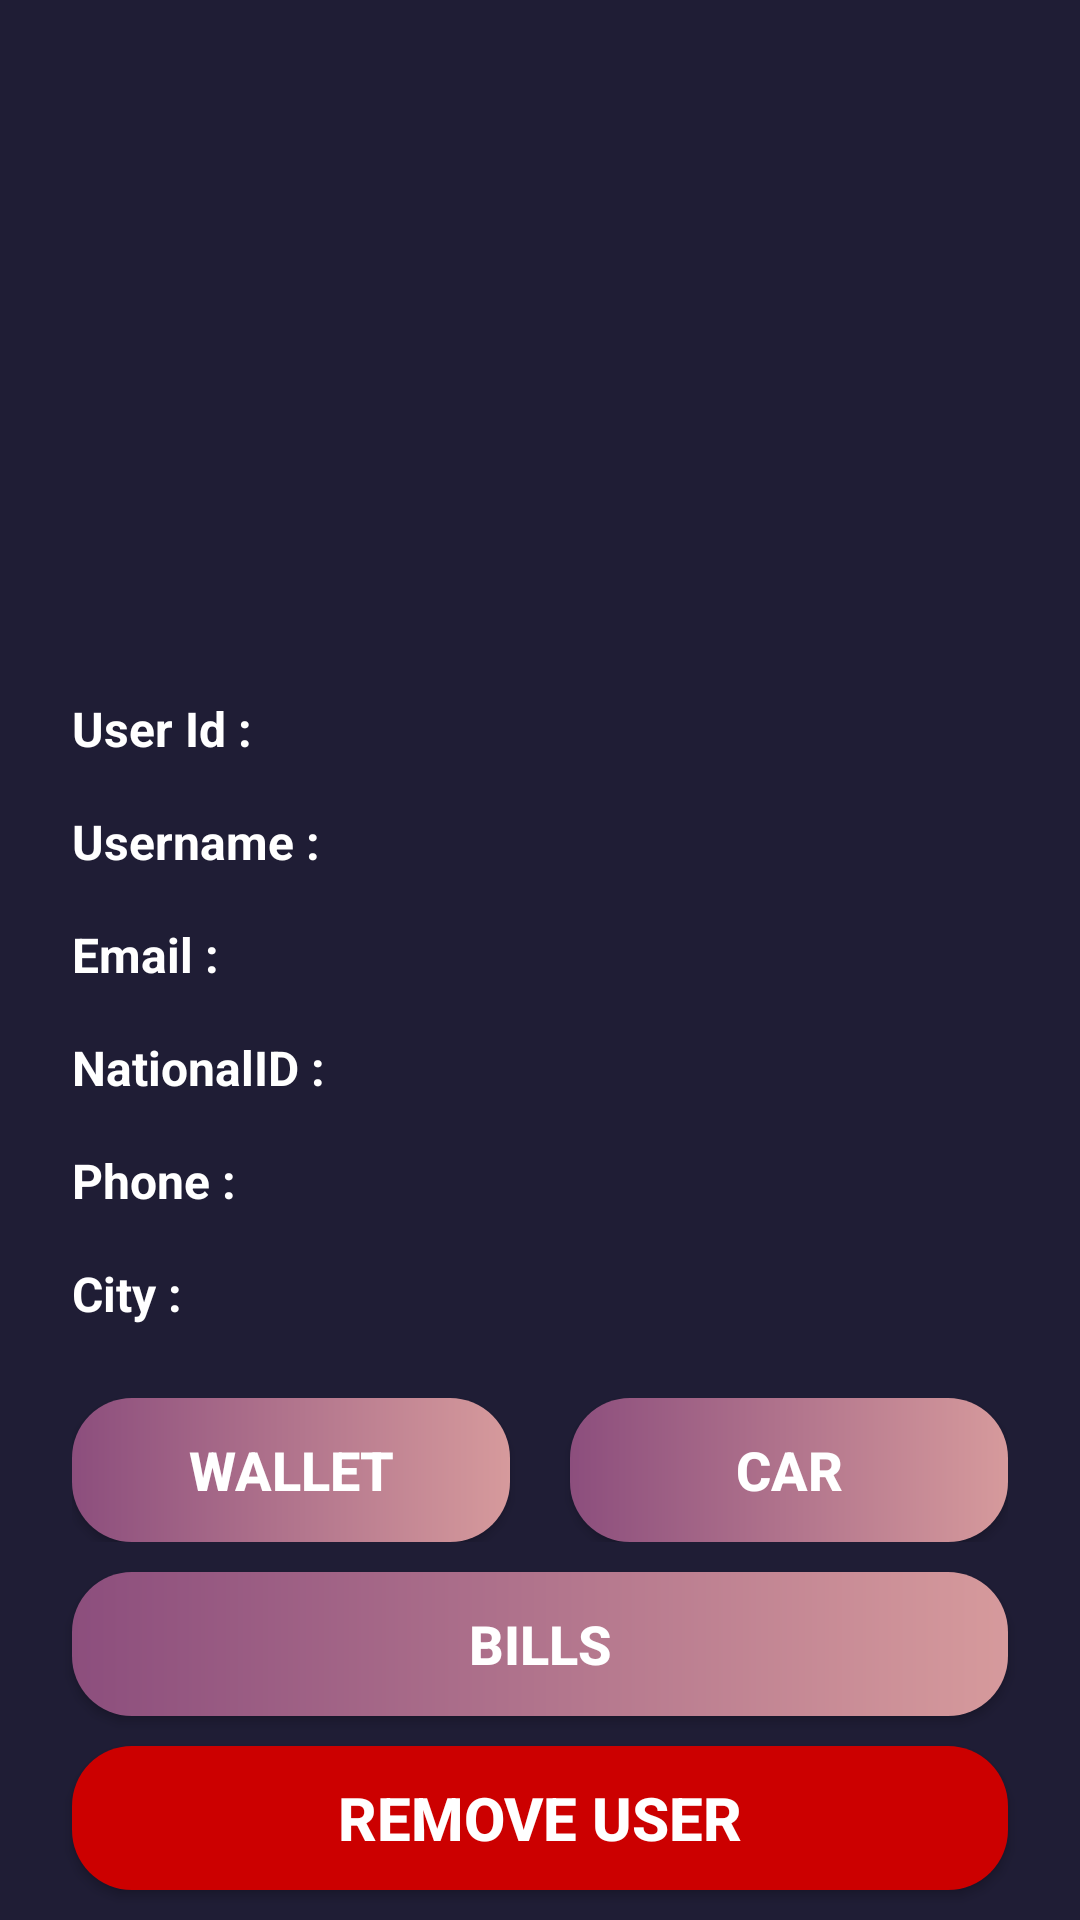

Layout XML and referenced resources for this Android screen:
<!-- AndroidManifest.xml: application theme Theme.GateApp -->
<!-- res/layout/activity_user_details.xml -->
<?xml version="1.0" encoding="utf-8"?>
<androidx.constraintlayout.widget.ConstraintLayout xmlns:android="http://schemas.android.com/apk/res/android"
    xmlns:app="http://schemas.android.com/apk/res-auto"
    xmlns:tools="http://schemas.android.com/tools"
    android:layout_width="match_parent"
    android:layout_height="match_parent"
    android:background="@color/Background"
    tools:context=".UserDetailsActivity">

    <TextView
        android:id="@+id/userCity"
        android:layout_width="0dp"
        android:layout_height="wrap_content"
        android:layout_marginTop="16dp"
        android:text="City : "
        android:textColor="@color/white"
        android:textSize="16sp"
        android:textStyle="bold"
        app:layout_constraintEnd_toEndOf="@+id/userPhone"
        app:layout_constraintStart_toStartOf="@+id/userPhone"
        app:layout_constraintTop_toBottomOf="@+id/userPhone" />

    <TextView
        android:id="@+id/userID"
        android:layout_width="0dp"
        android:layout_height="wrap_content"
        android:layout_marginStart="24dp"
        android:layout_marginTop="32dp"
        android:layout_marginEnd="24dp"
        android:text="User Id : "
        android:textColor="@color/white"
        android:textSize="16sp"
        android:textStyle="bold"
        app:layout_constraintEnd_toEndOf="parent"
        app:layout_constraintStart_toStartOf="parent"
        app:layout_constraintTop_toBottomOf="@+id/userProfileImage" />

    <TextView
        android:id="@+id/userPhone"
        android:layout_width="0dp"
        android:layout_height="wrap_content"
        android:layout_marginTop="16dp"
        android:text="Phone : "
        android:textColor="@color/white"
        android:textSize="16sp"
        android:textStyle="bold"
        app:layout_constraintEnd_toEndOf="@+id/userNationalID"
        app:layout_constraintStart_toStartOf="@+id/userNationalID"
        app:layout_constraintTop_toBottomOf="@+id/userNationalID" />

    <TextView
        android:id="@+id/userNationalID"
        android:layout_width="0dp"
        android:layout_height="wrap_content"
        android:layout_marginTop="16dp"
        android:text="NationalID : "
        android:textColor="@color/white"
        android:textSize="16sp"
        android:textStyle="bold"
        app:layout_constraintEnd_toEndOf="@+id/userEmail"
        app:layout_constraintStart_toStartOf="@+id/userEmail"
        app:layout_constraintTop_toBottomOf="@+id/userEmail" />

    <TextView
        android:id="@+id/userEmail"
        android:layout_width="0dp"
        android:layout_height="wrap_content"
        android:layout_marginTop="16dp"
        android:text="Email : "
        android:textColor="@color/white"
        android:textSize="16sp"
        android:textStyle="bold"
        app:layout_constraintEnd_toEndOf="@+id/username"
        app:layout_constraintStart_toStartOf="@+id/username"
        app:layout_constraintTop_toBottomOf="@+id/username" />

    <ImageView
        android:id="@+id/userProfileImage"
        android:layout_width="150dp"
        android:layout_height="150dp"
        android:layout_marginTop="50dp"
        android:src="@drawable/person"
        app:layout_constraintEnd_toEndOf="parent"
        app:layout_constraintStart_toStartOf="parent"
        app:layout_constraintTop_toTopOf="parent" />

    <TextView
        android:id="@+id/username"
        android:layout_width="0dp"
        android:layout_height="wrap_content"
        android:layout_marginTop="16dp"
        android:text="Username : "
        android:textColor="@color/white"
        android:textSize="16sp"
        android:textStyle="bold"
        app:layout_constraintEnd_toEndOf="@+id/userID"
        app:layout_constraintStart_toStartOf="@+id/userID"
        app:layout_constraintTop_toBottomOf="@+id/userID" />

    <Button
        android:id="@+id/removeUser_btn"
        android:layout_width="0dp"
        android:layout_height="wrap_content"
        android:layout_marginTop="10dp"
        android:background="@drawable/remove_btn"
        android:onClick="removeUser"
        android:text="Remove User"
        android:textColor="@color/white"
        android:textSize="20sp"
        android:textStyle="bold"
        app:layout_constraintEnd_toEndOf="@+id/userCity"
        app:layout_constraintHorizontal_bias="0.47"
        app:layout_constraintStart_toStartOf="@+id/userCity"
        app:layout_constraintTop_toBottomOf="@+id/bills_btn" />

    <LinearLayout
        android:id="@+id/linearLayout"
        android:layout_width="0dp"
        android:layout_height="wrap_content"
        android:layout_marginTop="24dp"
        android:orientation="horizontal"
        android:weightSum="2"
        app:layout_constraintEnd_toEndOf="@+id/userCity"
        app:layout_constraintStart_toStartOf="@+id/userCity"
        app:layout_constraintTop_toBottomOf="@+id/userCity">

        <Button
            android:id="@+id/wallet_btn"
            android:layout_width="wrap_content"
            android:layout_height="wrap_content"
            android:layout_marginEnd="10dp"
            android:layout_weight="1"
            android:background="@drawable/login_btn_shape"
            android:onClick="getWallet"
            android:text="Wallet"
            android:textColor="@color/white"
            android:textSize="18sp"
            android:textStyle="bold"
            app:layout_constraintStart_toStartOf="@+id/userCity"
            app:layout_constraintTop_toBottomOf="@+id/userCity" />

        <Button
            android:id="@+id/car_btn"
            android:layout_width="wrap_content"
            android:layout_height="wrap_content"
            android:layout_marginStart="10dp"
            android:layout_weight="1"
            android:background="@drawable/login_btn_shape"
            android:onClick="getCar"
            android:text="Car"
            android:textColor="@color/white"
            android:textSize="18sp"
            android:textStyle="bold"
            app:layout_constraintEnd_toEndOf="@+id/userCity"
            app:layout_constraintTop_toTopOf="@+id/wallet_btn" />
    </LinearLayout>

    <Button
        android:id="@+id/bills_btn"
        android:layout_width="0dp"
        android:layout_height="wrap_content"
        android:layout_marginTop="10dp"
        android:background="@drawable/login_btn_shape"
        android:onClick="getBills"
        android:text="Bills"
        android:textColor="@color/white"
        android:textSize="18sp"
        android:textStyle="bold"
        app:layout_constraintEnd_toEndOf="@+id/linearLayout"
        app:layout_constraintStart_toStartOf="@+id/linearLayout"
        app:layout_constraintTop_toBottomOf="@+id/linearLayout" />

</androidx.constraintlayout.widget.ConstraintLayout>
<!-- resources referenced by this layout -->
<resources>
  <color name="Background">#1f1d35</color>
  <color name="white">#FFFFFFFF</color>
  <!-- drawable login_btn_shape (drawable-v24) -->
  <?xml version="1.0" encoding="utf-8"?>
  <shape xmlns:android="http://schemas.android.com/apk/res/android">
  <gradient
      android:startColor="#8c4e7d"
      android:endColor="#d69a9c"
      android:angle="0"/>
      <corners android:radius="20dp"/>
  </shape>
  <!-- drawable remove_btn (drawable) -->
  <?xml version="1.0" encoding="utf-8"?>
  <shape xmlns:android="http://schemas.android.com/apk/res/android">
  
      <corners android:radius="20dp"/>
      <solid android:color="@android:color/holo_red_dark"/>
  
  </shape>
  <style name="Theme.GateApp" parent="Theme.AppCompat.DayNight.NoActionBar">
          
          <item name="colorPrimary">@color/shadowColor</item>
          <item name="colorPrimaryVariant">@color/shadowColor</item>
          <item name="colorOnPrimary">@color/white</item>
          
          <item name="colorSecondary">@color/teal_200</item>
          <item name="colorSecondaryVariant">@color/teal_700</item>
          <item name="colorOnSecondary">@color/black</item>
          
          <item name="android:statusBarColor" tools:targetApi="l">?attr/colorPrimaryVariant</item>
          
      </style>
  <color name="shadowColor">#d69a9c</color>
  <color name="teal_200">#FF03DAC5</color>
  <color name="teal_700">#FF018786</color>
  <color name="black">#FF000000</color>
</resources>
